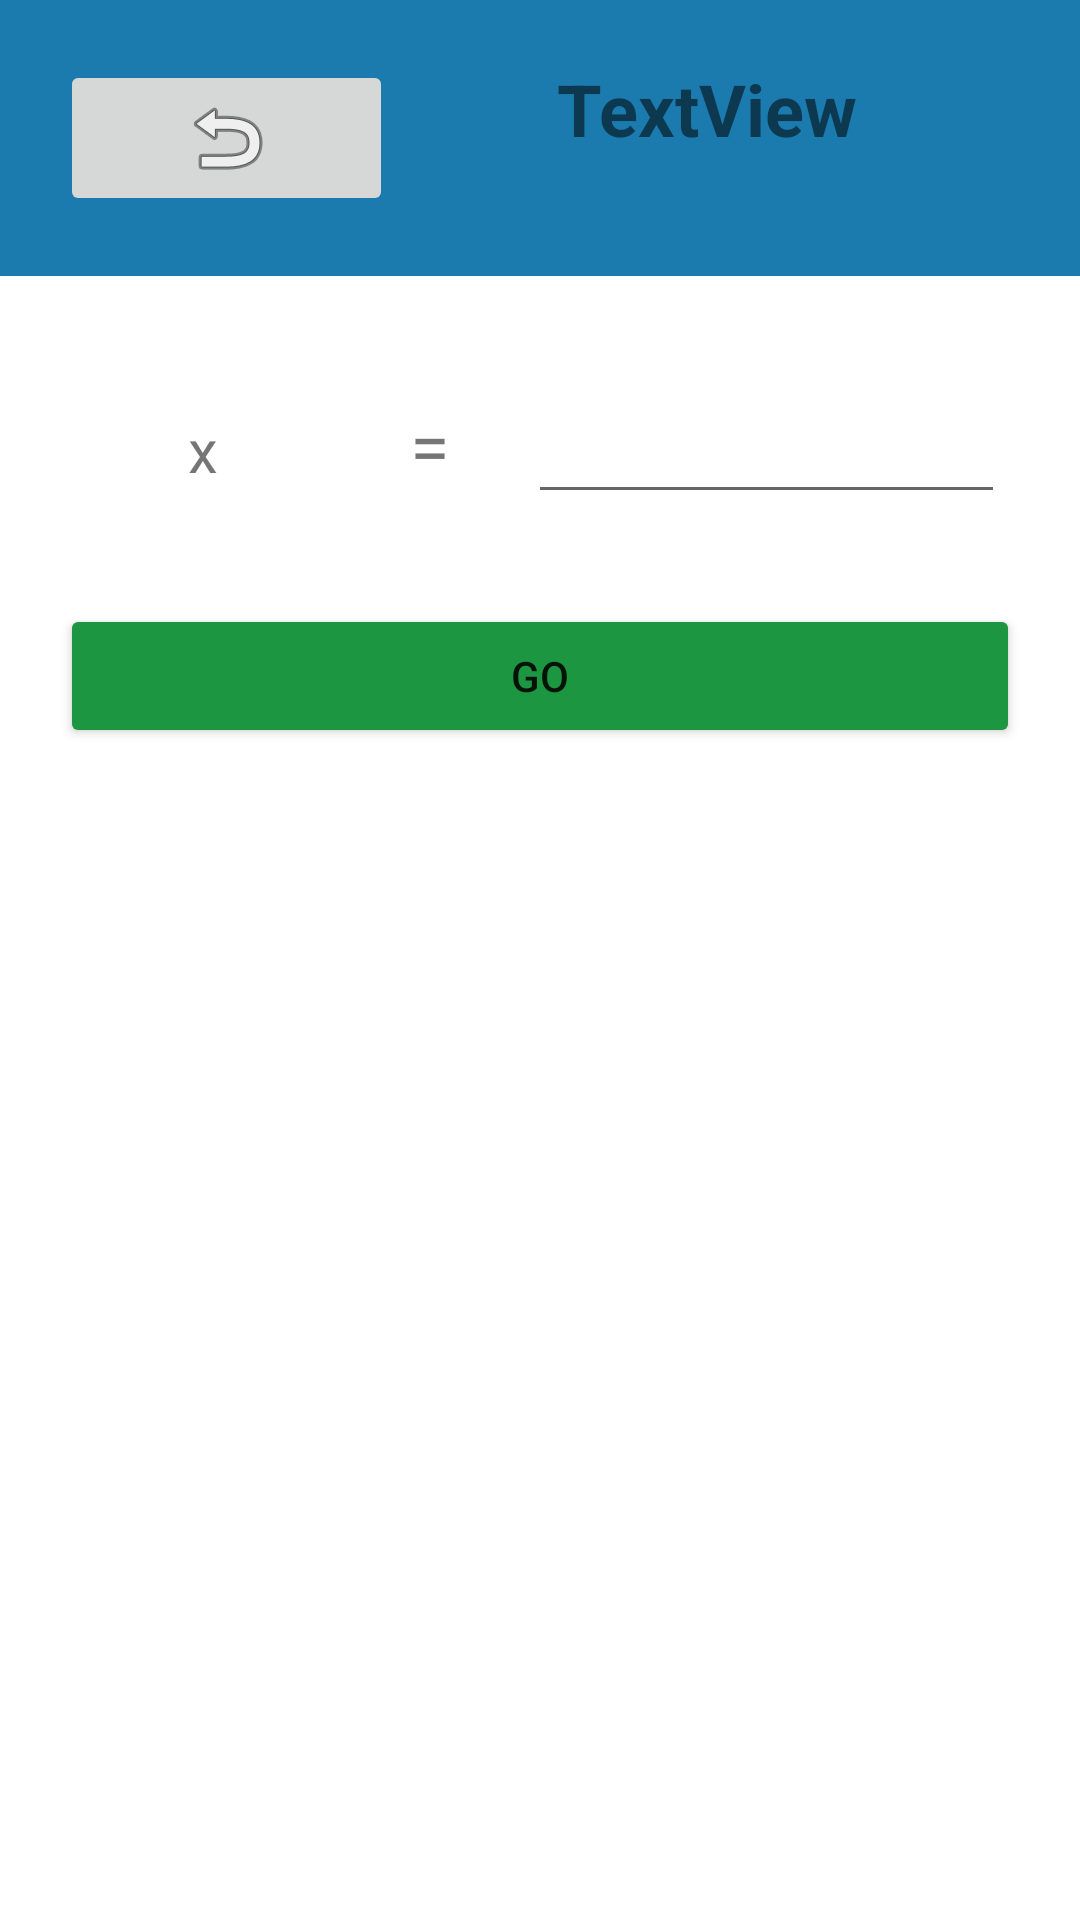

This screen was rendered from an Android layout file. Write that file and the resources it references.
<!-- AndroidManifest.xml: application theme Theme.123Math -->
<!-- res/layout/activity_math.xml -->
<?xml version="1.0" encoding="utf-8"?>
<androidx.constraintlayout.widget.ConstraintLayout xmlns:android="http://schemas.android.com/apk/res/android"
    xmlns:app="http://schemas.android.com/apk/res-auto"
    xmlns:tools="http://schemas.android.com/tools"
    android:layout_width="match_parent"
    android:layout_height="match_parent"
    tools:context=".MathActivity">

    <LinearLayout
        android:layout_width="match_parent"
        android:layout_height="match_parent"
        android:orientation="vertical">

        <LinearLayout
            android:layout_width="match_parent"
            android:layout_height="wrap_content"
            android:background="#1B7AAE"
            android:orientation="horizontal"
            android:paddingStart="20dp"
            android:paddingTop="20dp"
            android:paddingEnd="20dp"
            android:paddingBottom="20dp">

            <ImageButton
                android:id="@+id/back"
                android:layout_width="2dp"
                android:layout_height="wrap_content"
                android:layout_weight="1"
                app:srcCompat="@android:drawable/ic_menu_revert" />

            <TextView
                android:id="@+id/mathTitle"
                android:layout_width="wrap_content"
                android:layout_height="wrap_content"
                android:layout_weight="1"
                android:text="TextView"
                android:textAlignment="center"
                android:textSize="24sp"
                android:textStyle="bold" />

        </LinearLayout>

        <ScrollView
            android:layout_width="match_parent"
            android:layout_height="wrap_content">

            <LinearLayout
                android:layout_width="match_parent"
                android:layout_height="wrap_content"
                android:orientation="vertical" >

                <LinearLayout
                    android:layout_width="match_parent"
                    android:layout_height="wrap_content"
                    android:orientation="horizontal"
                    android:paddingStart="5dp"
                    android:paddingTop="30dp"
                    android:paddingRight="5dp"
                    android:paddingBottom="20dp">

                    <TextView
                        android:id="@+id/num1"
                        android:layout_width="wrap_content"
                        android:layout_height="wrap_content"
                        android:layout_weight="1"
                        android:paddingStart="10dp"
                        android:textAlignment="viewEnd"
                        android:textSize="24sp" />

                    <TextView
                        android:id="@+id/textView3"
                        android:layout_width="wrap_content"
                        android:layout_height="wrap_content"
                        android:layout_weight="1"
                        android:text="x"
                        android:textAlignment="center"
                        android:textSize="20sp" />

                    <TextView
                        android:id="@+id/num2"
                        android:layout_width="wrap_content"
                        android:layout_height="wrap_content"
                        android:layout_weight="1"
                        android:textAlignment="viewStart"
                        android:textSize="24sp" />

                    <TextView
                        android:id="@+id/textView5"
                        android:layout_width="wrap_content"
                        android:layout_height="wrap_content"
                        android:layout_marginEnd="10dp"
                        android:layout_weight="1"
                        android:text="="
                        android:textAlignment="center"
                        android:textSize="24sp" />

                    <EditText
                        android:id="@+id/answer"
                        android:layout_width="127dp"
                        android:layout_height="wrap_content"
                        android:layout_marginEnd="20dp"
                        android:layout_weight="1"
                        android:ems="10"
                        android:inputType="number"
                        android:textSize="24sp" />

                </LinearLayout>

                <LinearLayout
                    android:layout_width="match_parent"
                    android:layout_height="wrap_content"
                    android:layout_marginBottom="30dp"
                    android:orientation="horizontal"
                    android:paddingTop="10dp">

                    <Button
                        android:id="@+id/gogo2"
                        android:layout_width="wrap_content"
                        android:layout_height="wrap_content"
                        android:layout_marginStart="20dp"
                        android:layout_marginEnd="20dp"
                        android:layout_weight="1"
                        android:backgroundTint="@color/green"
                        android:text="GO" />

                </LinearLayout>

                <LinearLayout
                    android:layout_width="match_parent"
                    android:layout_height="wrap_content"
                    android:layout_marginTop="30dp"
                    android:orientation="horizontal"
                    android:paddingTop="20dp"
                    android:paddingBottom="20dp">

                    <TextView
                        android:id="@+id/result"
                        android:layout_width="wrap_content"
                        android:layout_height="wrap_content"
                        android:layout_weight="1"
                        android:textAlignment="center"
                        android:textAllCaps="false"
                        android:textSize="24sp" />

                </LinearLayout>

                <LinearLayout
                    android:layout_width="match_parent"
                    android:layout_height="wrap_content"
                    android:orientation="vertical">

                    <TextView
                        android:id="@+id/endResult"
                        android:layout_width="match_parent"
                        android:layout_height="wrap_content"
                        android:layout_weight="1"
                        android:background="@color/white"
                        android:paddingStart="10dp"
                        android:paddingTop="10dp"
                        android:paddingEnd="10dp"
                        android:paddingBottom="10dp"
                        android:textAlignment="center"
                        android:textColor="#0C1A65"
                        android:textSize="24sp"
                        android:textStyle="bold|italic" />

                    <Button
                        android:id="@+id/end"
                        android:layout_width="match_parent"
                        android:layout_height="wrap_content"
                        android:layout_marginStart="20dp"
                        android:layout_marginTop="20dp"
                        android:layout_marginEnd="20dp"
                        android:layout_marginBottom="20dp"
                        android:layout_weight="1"
                        android:text="End"
                        android:visibility="invisible" />
                </LinearLayout>
            </LinearLayout>
        </ScrollView>

    </LinearLayout>
</androidx.constraintlayout.widget.ConstraintLayout>
<!-- resources referenced by this layout -->
<resources>
  <color name="green">#1D9641</color>
  <color name="white">#FFFFFFFF</color>
  <style name="Theme.123Math" parent="Theme.MaterialComponents.DayNight.DarkActionBar">
          
          <item name="colorPrimary">@color/purple_500</item>
          <item name="colorPrimaryVariant">@color/purple_700</item>
          <item name="colorOnPrimary">@color/white</item>
          
          <item name="colorSecondary">@color/teal_200</item>
          <item name="colorSecondaryVariant">@color/teal_700</item>
          <item name="colorOnSecondary">@color/black</item>
          
          <item name="android:statusBarColor" tools:targetApi="l">?attr/colorPrimaryVariant</item>
          
      </style>
  <color name="purple_500">#1A4CC8</color>
  <color name="purple_700">#081F71</color>
  <color name="teal_200">#FF03DAC5</color>
  <color name="teal_700">#FF018786</color>
  <color name="black">#FF000000</color>
</resources>
